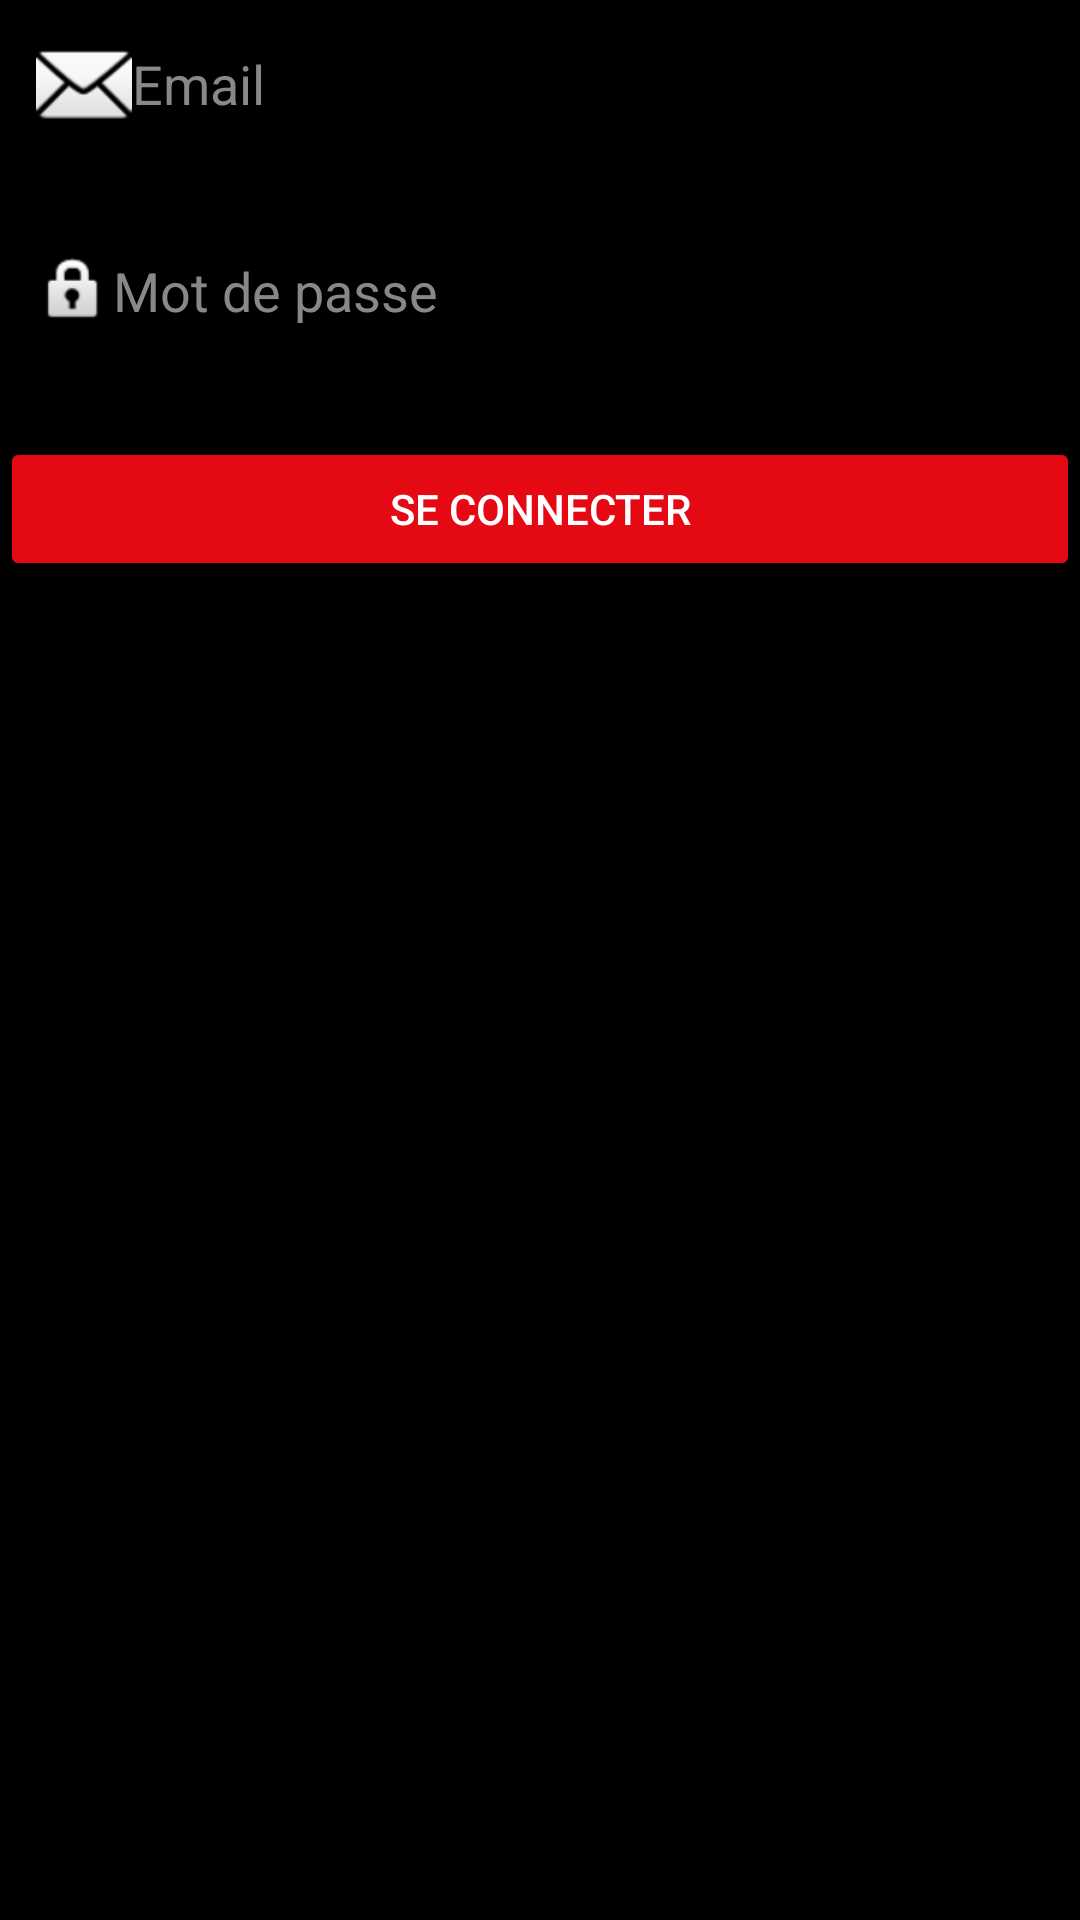

Produce the Android XML layout that renders to this screen, including the resource entries it uses.
<!-- AndroidManifest.xml: application theme Theme.NoonStudio -->
<!-- res/layout/fragment_login.xml -->
<LinearLayout xmlns:android="http://schemas.android.com/apk/res/android"
    android:orientation="vertical"
    android:layout_width="match_parent"
    android:layout_height="wrap_content">

    <EditText
        android:id="@+id/editEmail"
        android:layout_width="match_parent"
        android:layout_height="wrap_content"
        android:hint="Email"
        android:inputType="textEmailAddress"
        android:textColor="#FFFFFF"
        android:textColorHint="#888888"
        android:background="@android:color/transparent"
        android:padding="12dp"
        android:layout_marginBottom="16dp"
        android:drawableLeft="@android:drawable/ic_dialog_email" />

    <EditText
        android:id="@+id/editPassword"
        android:layout_width="match_parent"
        android:layout_height="wrap_content"
        android:hint="Mot de passe"
        android:inputType="textPassword"
        android:textColor="#FFFFFF"
        android:textColorHint="#888888"
        android:background="@android:color/transparent"
        android:padding="12dp"
        android:layout_marginBottom="24dp"
        android:drawableLeft="@android:drawable/ic_lock_idle_lock" />

    <Button
        android:id="@+id/buttonLogin"
        android:layout_width="match_parent"
        android:layout_height="wrap_content"
        android:text="Se connecter"
        android:textColor="#FFFFFF"
        android:backgroundTint="#E50914" />
</LinearLayout>
<!-- resources referenced by this layout -->
<resources>
  <style name="Theme.NoonStudio" parent="Theme.MaterialComponents.DayNight.NoActionBar">
          <item name="android:windowBackground">@android:color/black</item>
          <item name="colorPrimary">@android:color/black</item>
          <item name="colorOnPrimary">@android:color/white</item>
          <item name="android:textColorPrimary">@android:color/white</item>
      </style>
</resources>
